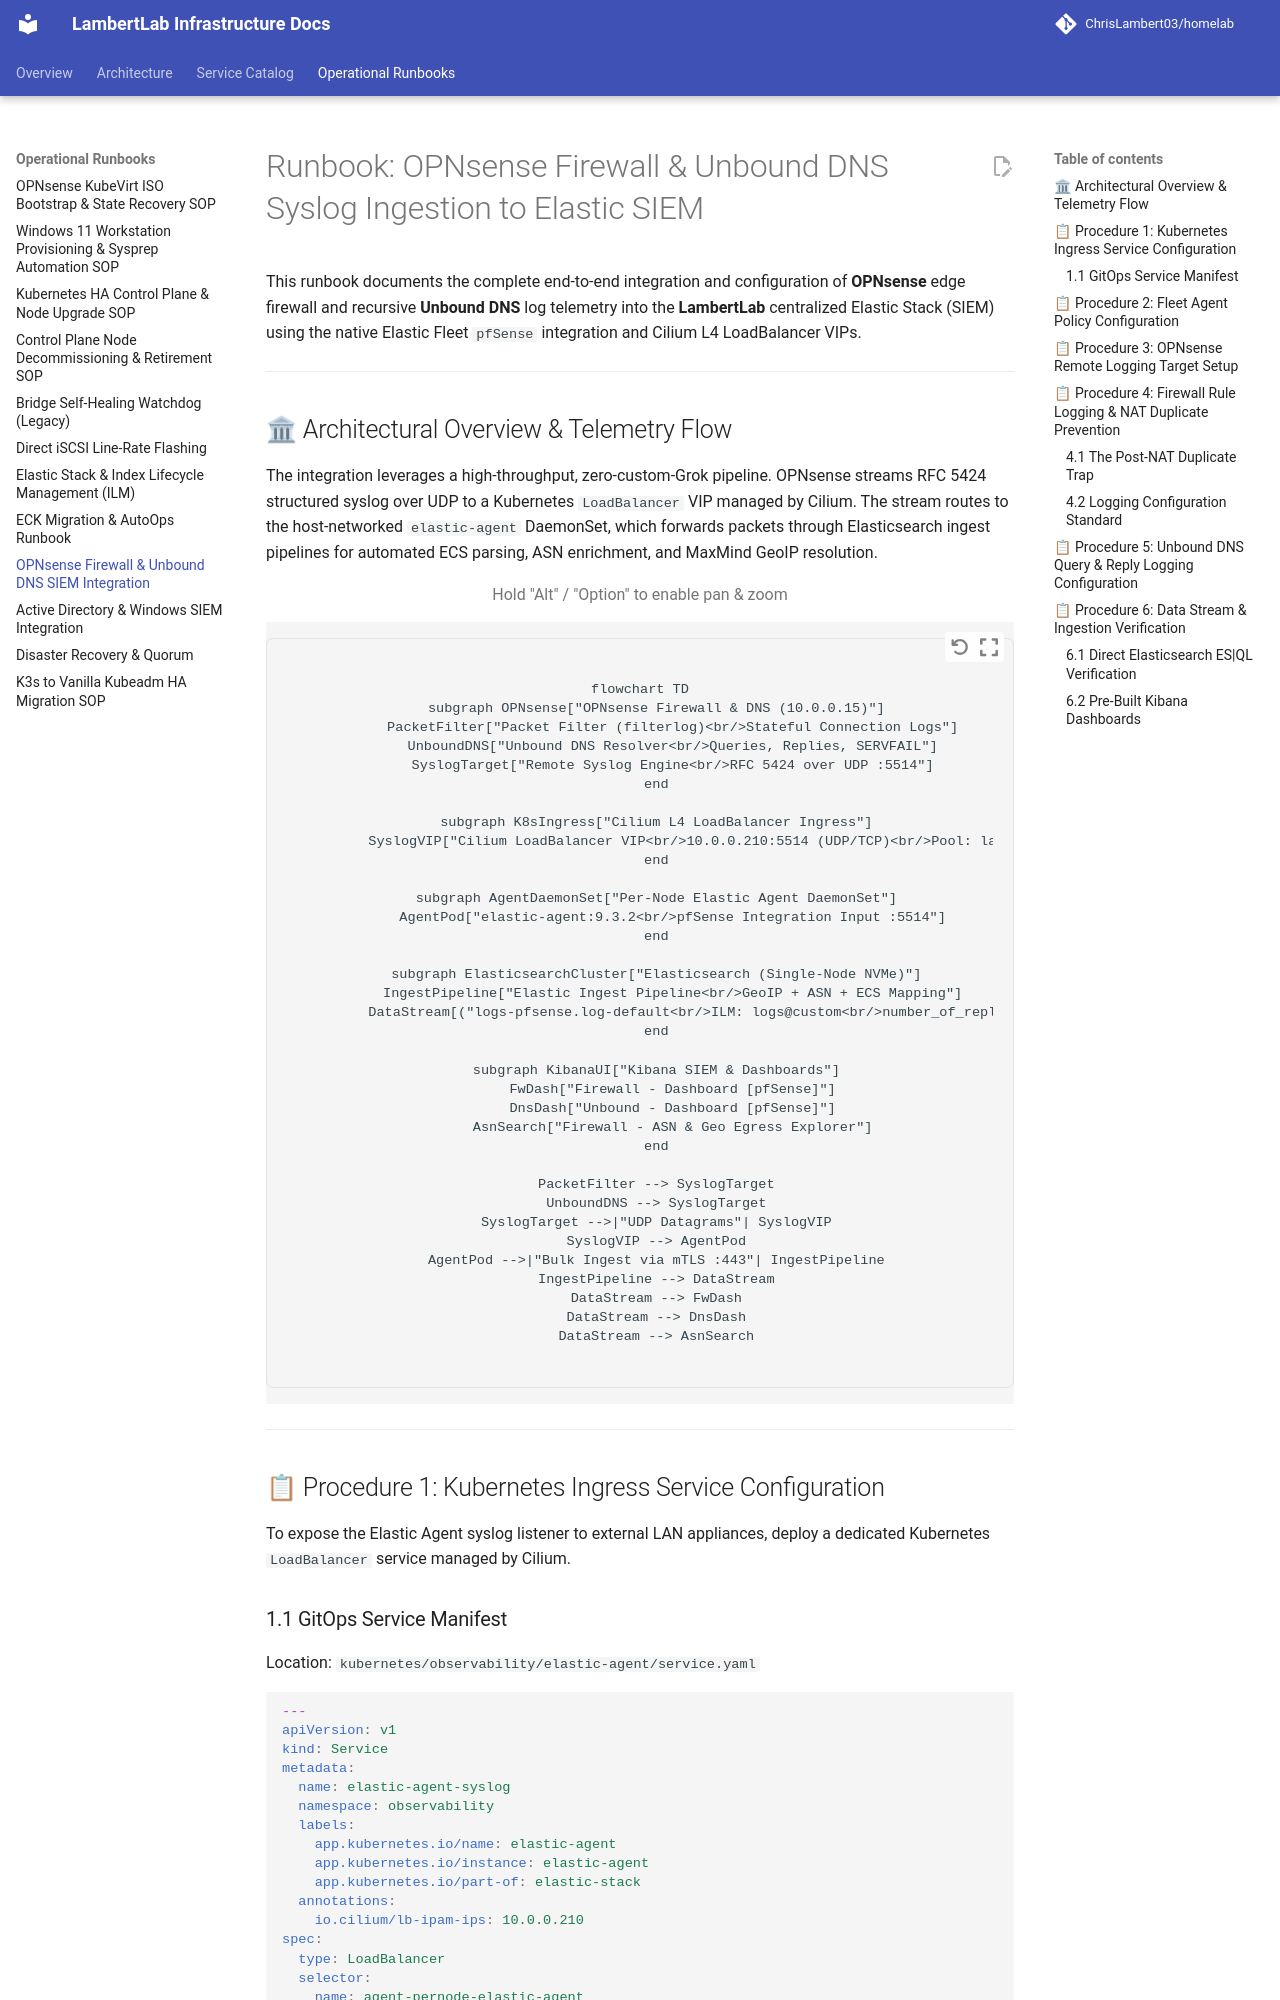

repository: ChrisLambert03/homelab · page: runbooks/opnsense-elk-siem-integration/index.html · generator: mkdocs

# Runbook: OPNsense Firewall & Unbound DNS Syslog Ingestion to Elastic SIEM

This runbook documents the complete end-to-end integration and configuration of **OPNsense** edge firewall and recursive **Unbound DNS** log telemetry into the **LambertLab** centralized Elastic Stack (SIEM) using the native Elastic Fleet `pfSense` integration and Cilium L4 LoadBalancer VIPs.

---

## 🏛 Architectural Overview & Telemetry Flow

The integration leverages a high-throughput, zero-custom-Grok pipeline. OPNsense streams RFC 5424 structured syslog over UDP to a Kubernetes `LoadBalancer` VIP managed by Cilium. The stream routes to the host-networked `elastic-agent` DaemonSet, which forwards packets through Elasticsearch ingest pipelines for automated ECS parsing, ASN enrichment, and MaxMind GeoIP resolution.

```mermaid
flowchart TD
    subgraph OPNsense["OPNsense Firewall & DNS (10.0.0.15)"]
        PacketFilter["Packet Filter (filterlog)<br/>Stateful Connection Logs"]
        UnboundDNS["Unbound DNS Resolver<br/>Queries, Replies, SERVFAIL"]
        SyslogTarget["Remote Syslog Engine<br/>RFC 5424 over UDP :5514"]
    end

    subgraph K8sIngress["Cilium L4 LoadBalancer Ingress"]
        SyslogVIP["Cilium LoadBalancer VIP<br/>10.0.0.210:5514 (UDP/TCP)<br/>Pool: lan-pool"]
    end

    subgraph AgentDaemonSet["Per-Node Elastic Agent DaemonSet"]
        AgentPod["elastic-agent:9.3.2<br/>pfSense Integration Input :5514"]
    end

    subgraph ElasticsearchCluster["Elasticsearch (Single-Node NVMe)"]
        IngestPipeline["Elastic Ingest Pipeline<br/>GeoIP + ASN + ECS Mapping"]
        DataStream[("logs-pfsense.log-default<br/>ILM: logs@custom<br/>number_of_replicas: 0")]
    end

    subgraph KibanaUI["Kibana SIEM & Dashboards"]
        FwDash["Firewall - Dashboard [pfSense]"]
        DnsDash["Unbound - Dashboard [pfSense]"]
        AsnSearch["Firewall - ASN & Geo Egress Explorer"]
    end

    PacketFilter --> SyslogTarget
    UnboundDNS --> SyslogTarget
    SyslogTarget -->|"UDP Datagrams"| SyslogVIP
    SyslogVIP --> AgentPod
    AgentPod -->|"Bulk Ingest via mTLS :443"| IngestPipeline
    IngestPipeline --> DataStream
    DataStream --> FwDash
    DataStream --> DnsDash
    DataStream --> AsnSearch
```

---

## 📋 Procedure 1: Kubernetes Ingress Service Configuration

To expose the Elastic Agent syslog listener to external LAN appliances, deploy a dedicated Kubernetes `LoadBalancer` service managed by Cilium.
